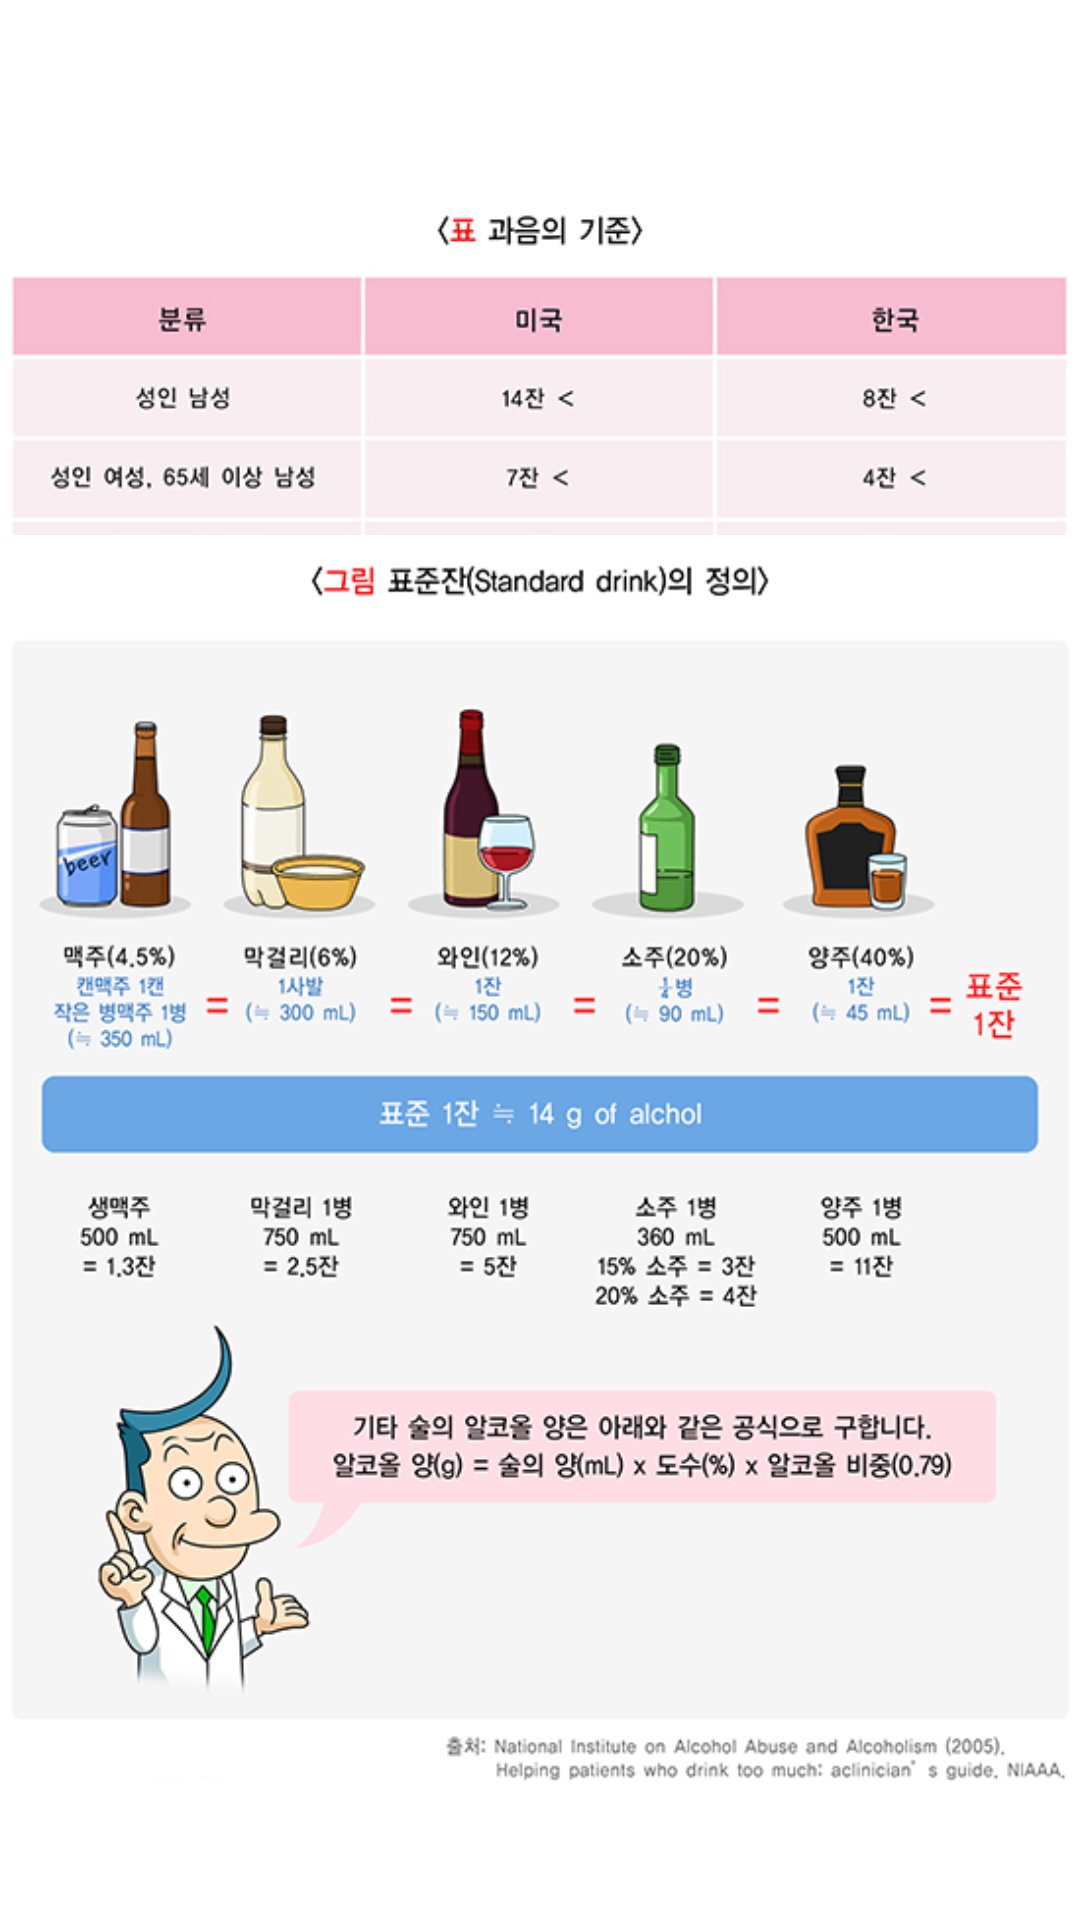

Produce the Android XML layout that renders to this screen, including the resource entries it uses.
<!-- AndroidManifest.xml: application theme Theme.CH_IOT -->
<!-- res/layout/activity_view2.xml -->
<?xml version="1.0" encoding="utf-8"?>
<RelativeLayout xmlns:android="http://schemas.android.com/apk/res/android"
    xmlns:tools="http://schemas.android.com/tools"
    android:layout_width="match_parent"
    android:layout_height="match_parent"
    android:background="@color/white"
    tools:context=".MainActivity">

    <ImageView
        android:id="@+id/imageView1"
        android:layout_width="match_parent"
        android:layout_height="340dp"
        android:layout_alignParentTop="true"
        android:layout_marginTop="-30dp"
        android:src="@drawable/img_1" />

    <ImageView
        android:id="@+id/imageView2"
        android:layout_width="match_parent"
        android:layout_height="match_parent"
        android:layout_below="@id/imageView1"
        android:layout_marginTop="-170dp"
        android:src="@drawable/img_2" />

</RelativeLayout>
<!-- resources referenced by this layout -->
<resources>
  <!-- drawable img_1: jpg bitmap (drawable, 65437 bytes) -->
  <!-- drawable img_2: jpg bitmap (drawable, 189709 bytes) -->
  <style name="Theme.CH_IOT" parent="Base.Theme.CH_IOT" />
  <style name="Base.Theme.CH_IOT" parent="Theme.Material3.DayNight.NoActionBar">
          
          
      </style>
  <!-- not gathered from this repository: default colours our renderer supplied (Android Studio template values) -->
  <color name="white">#FFFFFFFF</color>
</resources>
